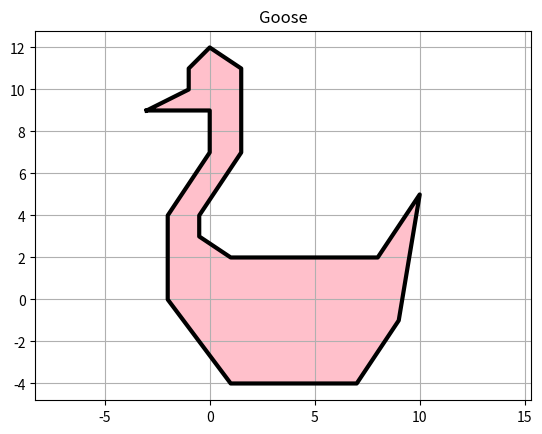
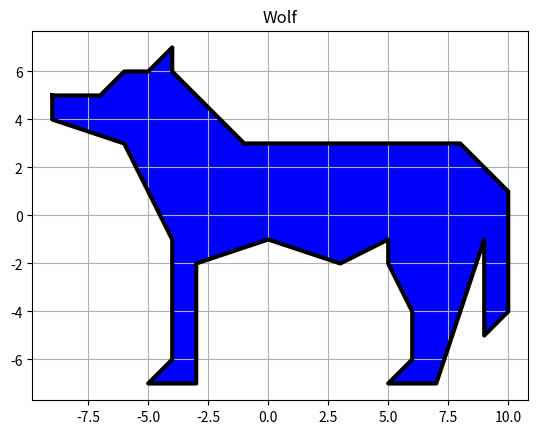

Write the Python code that produced these figures, in order.
import numpy as np
import matplotlib.pyplot as plt
def plot_figure(coordinates, title, color, contour_width):
    plt.figure()
    plt.plot(coordinates[:, 0], coordinates[:, 1], "black", linewidth=contour_width)
    plt.fill(coordinates[:, 0], coordinates[:, 1], color)
    plt.title(title)
    plt.axis('equal')
    plt.grid(True)
    plt.show()

goose = np.array([[-3, 9], [-1, 10], [-1, 11], [0, 12], [1.5, 11], [1.5, 7], [-0.5, 4], [-0.5, 3], [1, 2], [8, 2], [10, 5], [9, -1], [7, -4], [1, -4], [-2, 0], [-2, 4], [0, 7], [0, 9], [-3, 9]])
wolf = np.array([[-9, 5], [-7, 5], [-6, 6], [-5, 6], [-4, 7], [-4, 6], [-1, 3], [8, 3], [10, 1], [10, -4], [9, -5], [9, -1], [7, -7], [5, -7], [6, -6], [6, -4], [5, -2], [5, -1], [3, -2], [0, -1], [-3, -2], [-3, -7], [-5, -7], [-4, -6], [-4, -1], [-6, 3], [-9, 4], [-9, 5]])

plot_figure(goose, 'Goose', 'pink', 3)
plot_figure(wolf, 'Wolf', 'blue', 3)